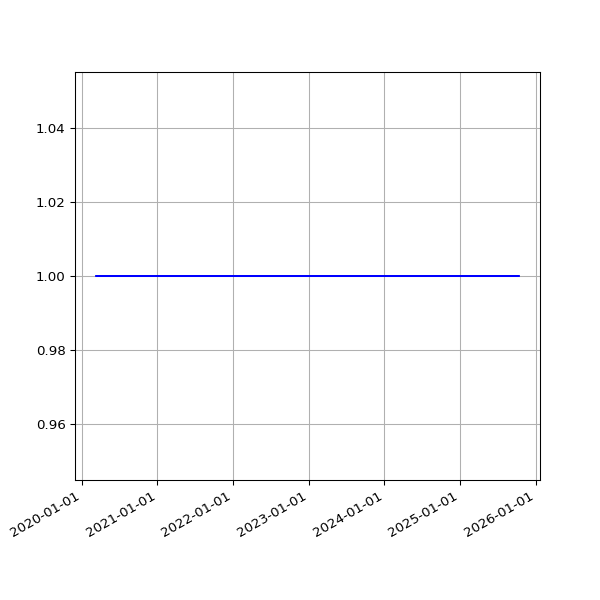

The table this chart was drawn from, first rows:
date, value
2020-03-11 15:43:48 +0000, 1
2020-03-12 16:26:20 +0000, 1
2020-03-13 15:48:20 +0000, 1
2020-03-14 15:36:27 +0000, 1
2020-03-15 15:41:14 +0000, 1
2020-03-16 15:33:36 +0000, 1
2020-03-17 15:53:41 +0000, 1
2020-03-18 15:44:15 +0000, 1
2020-03-19 15:45:30 +0000, 1
2020-03-20 15:55:23 +0000, 1
2020-03-21 16:00:48 +0000, 1
2020-03-22 16:02:38 +0000, 1
2020-03-23 15:39:54 +0000, 1
2020-03-24 15:34:28 +0000, 1
2020-03-25 16:46:55 +0000, 1
2020-03-26 16:29:46 +0000, 1
2020-03-27 17:51:57 +0000, 1
2020-03-28 15:45:56 +0000, 1
2020-03-29 15:49:29 +0100, 1
2020-03-30 15:26:17 +0100, 1
2020-03-31 15:16:08 +0100, 1
2020-04-01 15:01:28 +0100, 1
2020-04-02 14:53:38 +0100, 1
2020-04-03 15:03:48 +0100, 1
2020-04-04 14:56:18 +0100, 1
2020-04-05 14:54:14 +0100, 1
2020-04-06 14:55:48 +0100, 1
2020-04-07 14:56:56 +0100, 1
2020-04-08 15:02:31 +0100, 1
2020-04-09 14:53:16 +0100, 1
2020-04-10 14:52:04 +0100, 1
2020-04-11 14:48:24 +0100, 1
2020-04-12 14:47:34 +0100, 1
2020-04-13 14:50:41 +0100, 1
2020-04-14 14:46:21 +0100, 1
2020-04-15 14:56:15 +0100, 1
2020-04-16 15:00:16 +0100, 1
2020-04-17 15:21:56 +0100, 1
2020-04-18 14:46:18 +0100, 1
2020-04-19 14:43:03 +0100, 1
2020-04-20 14:44:43 +0100, 1
2020-04-21 14:47:49 +0100, 1
2020-04-22 14:52:17 +0100, 1
2020-04-23 14:52:00 +0100, 1
2020-04-24 14:52:20 +0100, 1
2020-04-25 14:50:30 +0100, 1
2020-04-26 14:46:13 +0100, 1
2020-04-27 14:47:18 +0100, 1
2020-04-28 14:54:20 +0100, 1
2020-04-29 14:52:36 +0100, 1
2020-04-30 15:02:37 +0100, 1
2020-05-01 14:52:08 +0100, 1
2020-05-02 14:47:17 +0100, 1
2020-05-03 14:58:38 +0100, 1
2020-05-04 14:56:42 +0100, 1
2020-05-05 15:20:52 +0100, 1
2020-05-06 15:00:36 +0100, 1
2020-05-07 14:55:14 +0100, 1
2020-05-08 14:58:51 +0100, 1
2020-05-09 14:53:31 +0100, 1
... 1,491 more rows
